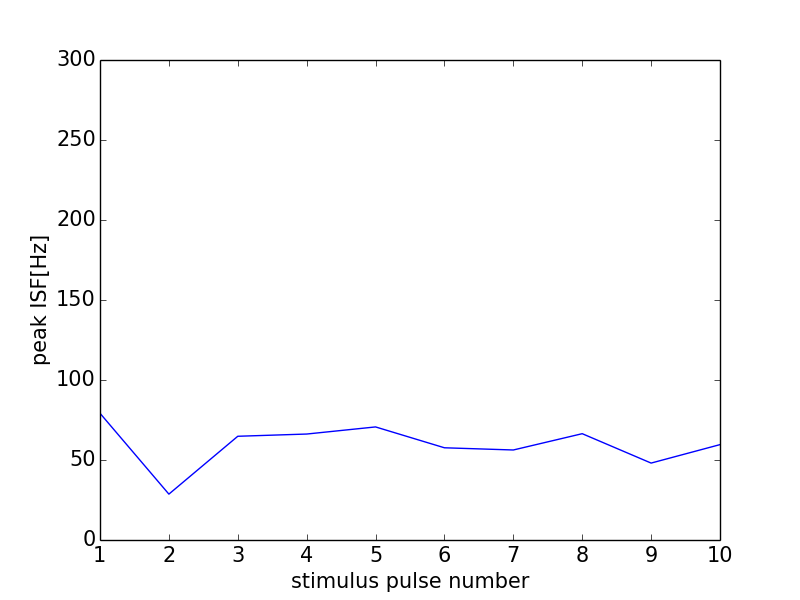

Values plotted in this chart, from the file beside it:
0, 0.0
0, 0
1, 79.21
2, 28.67
3, 64.83
4, 66.23
5, 70.67
6, 57.64
7, 56.26
8, 66.45
9, 48.08
10, 59.61
11, 0
